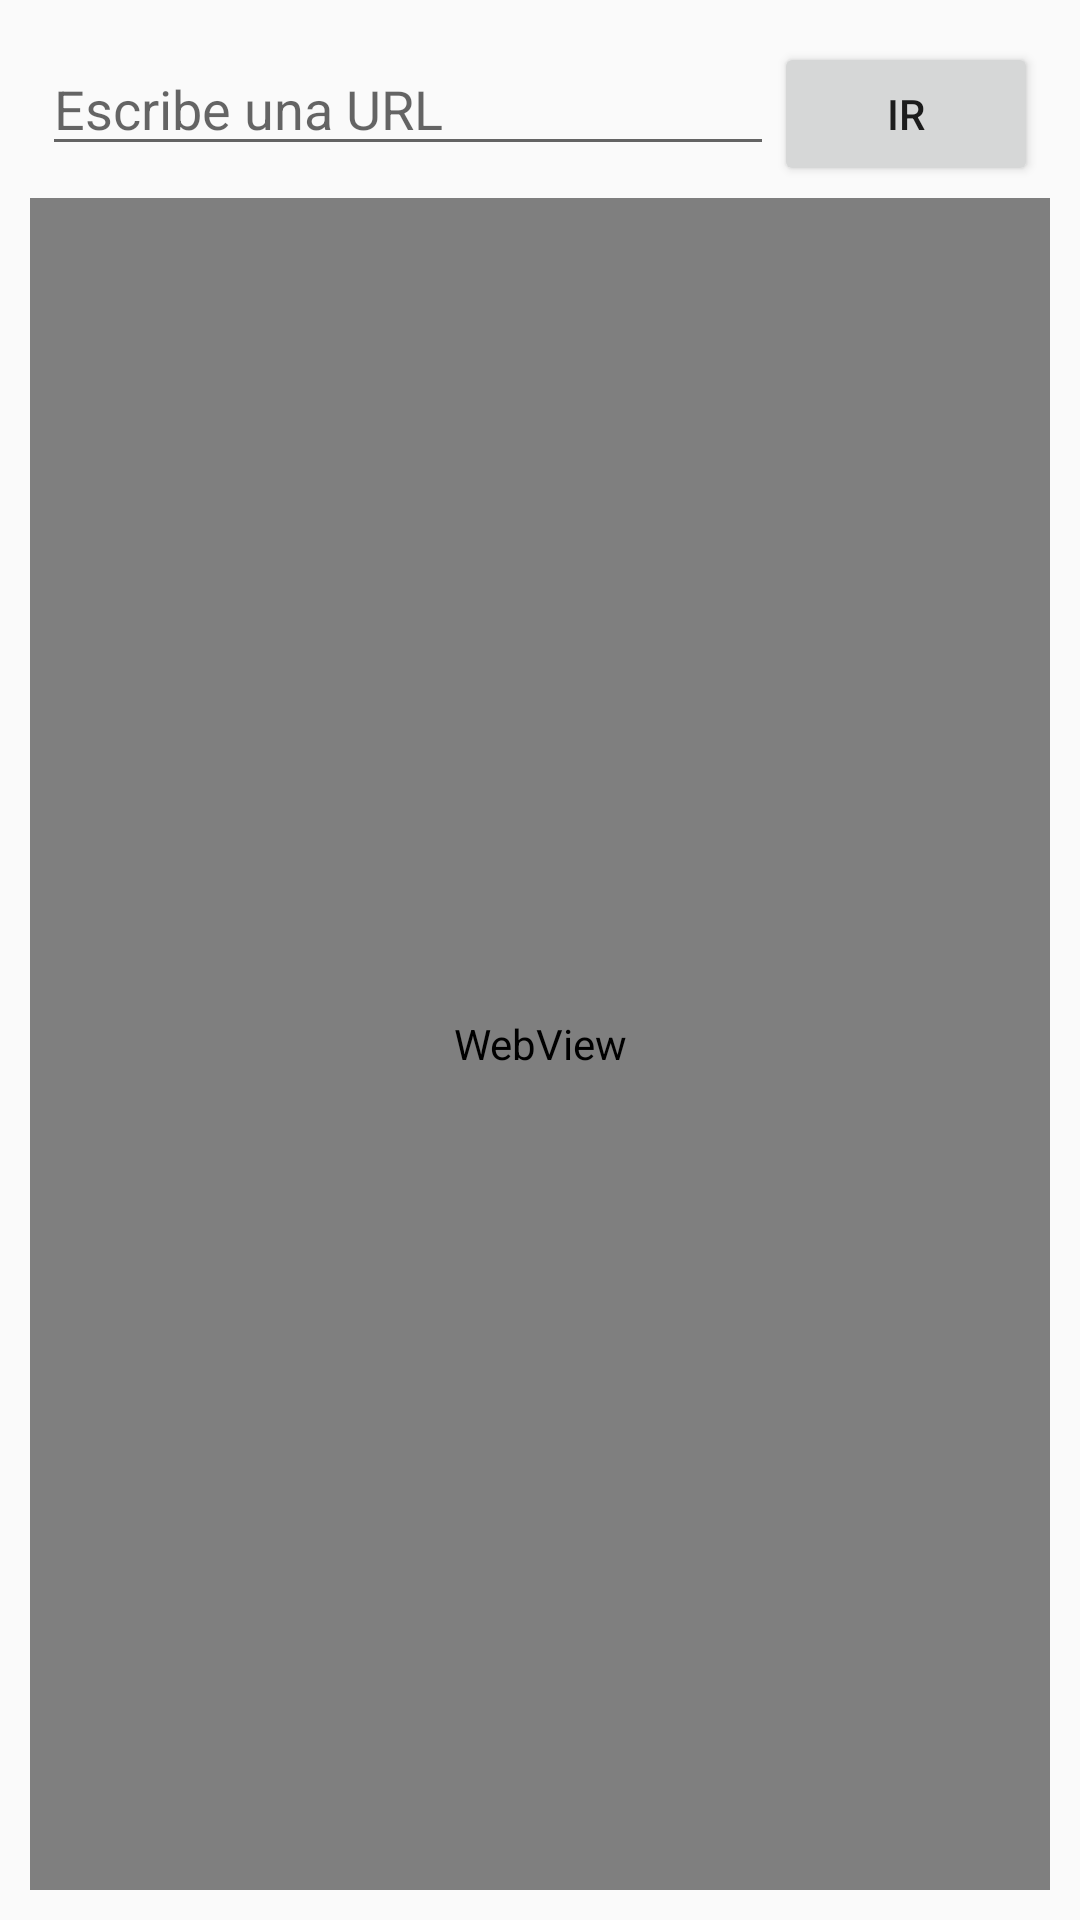

This screen was rendered from an Android layout file. Write that file and the resources it references.
<!-- AndroidManifest.xml: application theme Theme.AppCompat.Light.NoActionBar -->
<!-- res/layout/screen_web_browser.xml -->
<?xml version="1.0" encoding="utf-8"?>
<LinearLayout xmlns:android="http://schemas.android.com/apk/res/android"
    android:layout_width="match_parent"
    android:layout_height="match_parent"
    android:padding="10dp"
    android:orientation="vertical">

    
    <LinearLayout
        android:layout_width="match_parent"
        android:layout_height="wrap_content"
        android:orientation="horizontal"
        android:padding="4dp">

        <EditText
            android:id="@+id/urlBar"
            android:layout_width="0dp"
            android:layout_height="wrap_content"
            android:layout_weight="1"
            android:hint="Escribe una URL"
            android:inputType="textUri"
            android:singleLine="true" />

        <Button
            android:id="@+id/btnGo"
            android:layout_width="wrap_content"
            android:layout_height="wrap_content"
            android:text="Ir" />
    </LinearLayout>

    
    <ProgressBar
        android:id="@+id/progress"
        style="?android:attr/progressBarStyleHorizontal"
        android:layout_width="match_parent"
        android:layout_height="3dp"
        android:max="100"
        android:visibility="gone" />

    
    <WebView
        android:id="@+id/web"
        android:layout_width="match_parent"
        android:layout_height="0dp"
        android:layout_weight="1" />
</LinearLayout>
<!-- resources referenced by this layout -->
<resources>

</resources>
